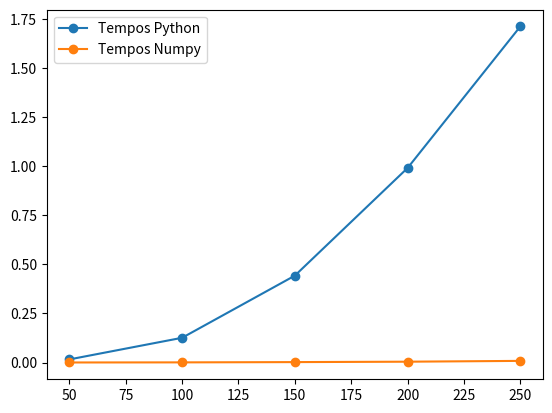

Source code (Python):
import numpy as np
from matplotlib import pyplot as plt
import random
import time

dimens= [50,100,150,200,250]
temposNp= []
temposPy= []

#Crio as matrizes com list comprehension para cada dimensão, ou seja, isso cria matrizes de todas as combinações... 200x200, 200x300, 200x400, 300x200 etc...
for n in dimens:
    for p in dimens:
        matrizA= [[random.randint(0,10) for _ in range(n)] for _ in range(n)] #O for de dentro indica a quantidae de colunas que terá, e o for de fora a quantidade de linhas
        matrizB= [[random.randint(0,10) for _ in range(p)]  for _ in range(p)] #Só criar matrizes quadradas
    

        if n==p: #Verifica se a quantidade de colunas da matrizA é igual a quantidade de linhas da matrizB
            resultado= [[0]*p for _ in range(n)] #Crio o resultado que é uma matriz de zeros (por enquanto) com a quantidade de linhas da primeira matriz e colunas da segunda
            tempoinicial= time.time()
            for i in range(n): #Percorre as linhas da matrizA
                for j in range(n): #Percorre as linhas da matrizB
                    soma=0 
                    for k in range(n): #Serve para deslocar os numeros da linha fixada da matrizA e da coluna fixada da matrizB
                        soma+=matrizA[i][k]*matrizB[k][j]
                    resultado[i][j]= soma #Atribuo o resultado à soma
            tempofinal= time.time() - tempoinicial
            temposPy.append(tempofinal)
            matrizA= np.array(matrizA) #Transformo em array do numpy para poder fazer as ações do numpy
            matrizB= np.array(matrizB)
            tempoinicial= time.time()
            resultado= matrizA@matrizB #Multiplicação numpy
            tempofinal= time.time() - tempoinicial
            temposNp.append(tempofinal) 

#Ploto no gráfico, sendo x as dimensões e y os tempos de ambos

plt.plot(dimens, temposPy, marker='o', label='Tempos Python')
plt.plot(dimens, temposNp, marker='o', label='Tempos Numpy')
plt.legend()
plt.show()
